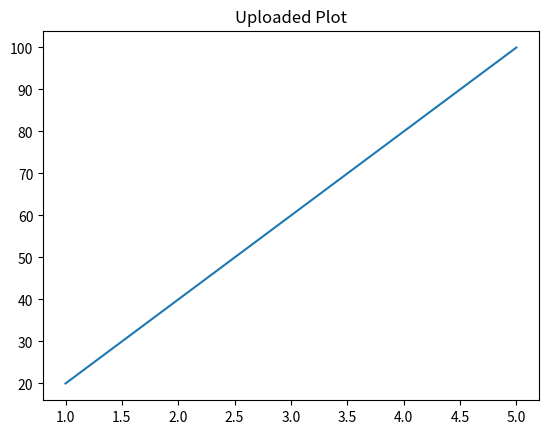

This chart was generated by the following Python code:
import matplotlib.pyplot as plt

x = [1, 2, 3, 4, 5]
y = [20,40,60,80,100]
plt.plot(x, y)
plt.title("Uploaded Plot")